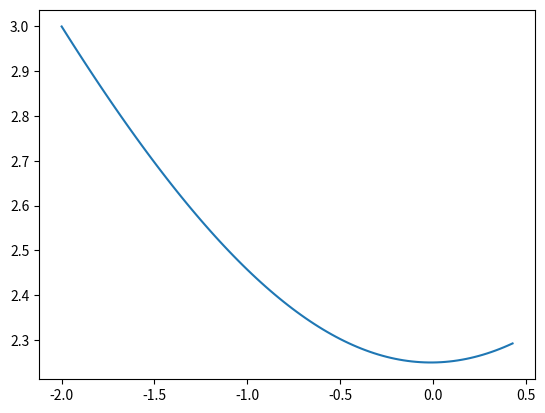

The matplotlib source for this figure:
############################################################
# Part 4: Analytic Gradient Search.
############################################################

import matplotlib.pyplot as plt
import numpy as np
import random

# This is adapted from Andrej Karpathy's blog:
# http://karpathy.github.io/neuralnets/
# written in Python instead of JS (Obviously)

# Define out unknown function we want to maximize
def unknown_function(x, y):
    return x*y

# Here we define our analytic gradients
def dfdx(x, y):
    return y

def dfdy(x, y):
    return x

# Define our initial "guess" for a point.
start_x = -2
start_y = 3

def analytic_gradient_search(func, start_x, start_y, step_size):
    # Initilize our point
    x = start_x
    y = start_y

    # Keep a list of all the points we visit so we can
    # plot it later for fun!
    xl = []
    yl = []
    
    for i in range(100):
        # Record our current point.
        xl.append(x)
        yl.append(y)

        # How did we do?
        out = func(x, y)

        # Update our point based on analytic gradients
        x = x + step_size * dfdx(x, y)
        y = y + step_size * dfdy(x, y)

    return (x, y), xl, yl

(best_x, best_y), x_list, y_list = analytic_gradient_search(unknown_function, start_x, start_y, step_size=0.01)

print('Best points: ({}, {})'.format(best_x, best_y))
plt.plot(x_list, y_list)
plt.show()